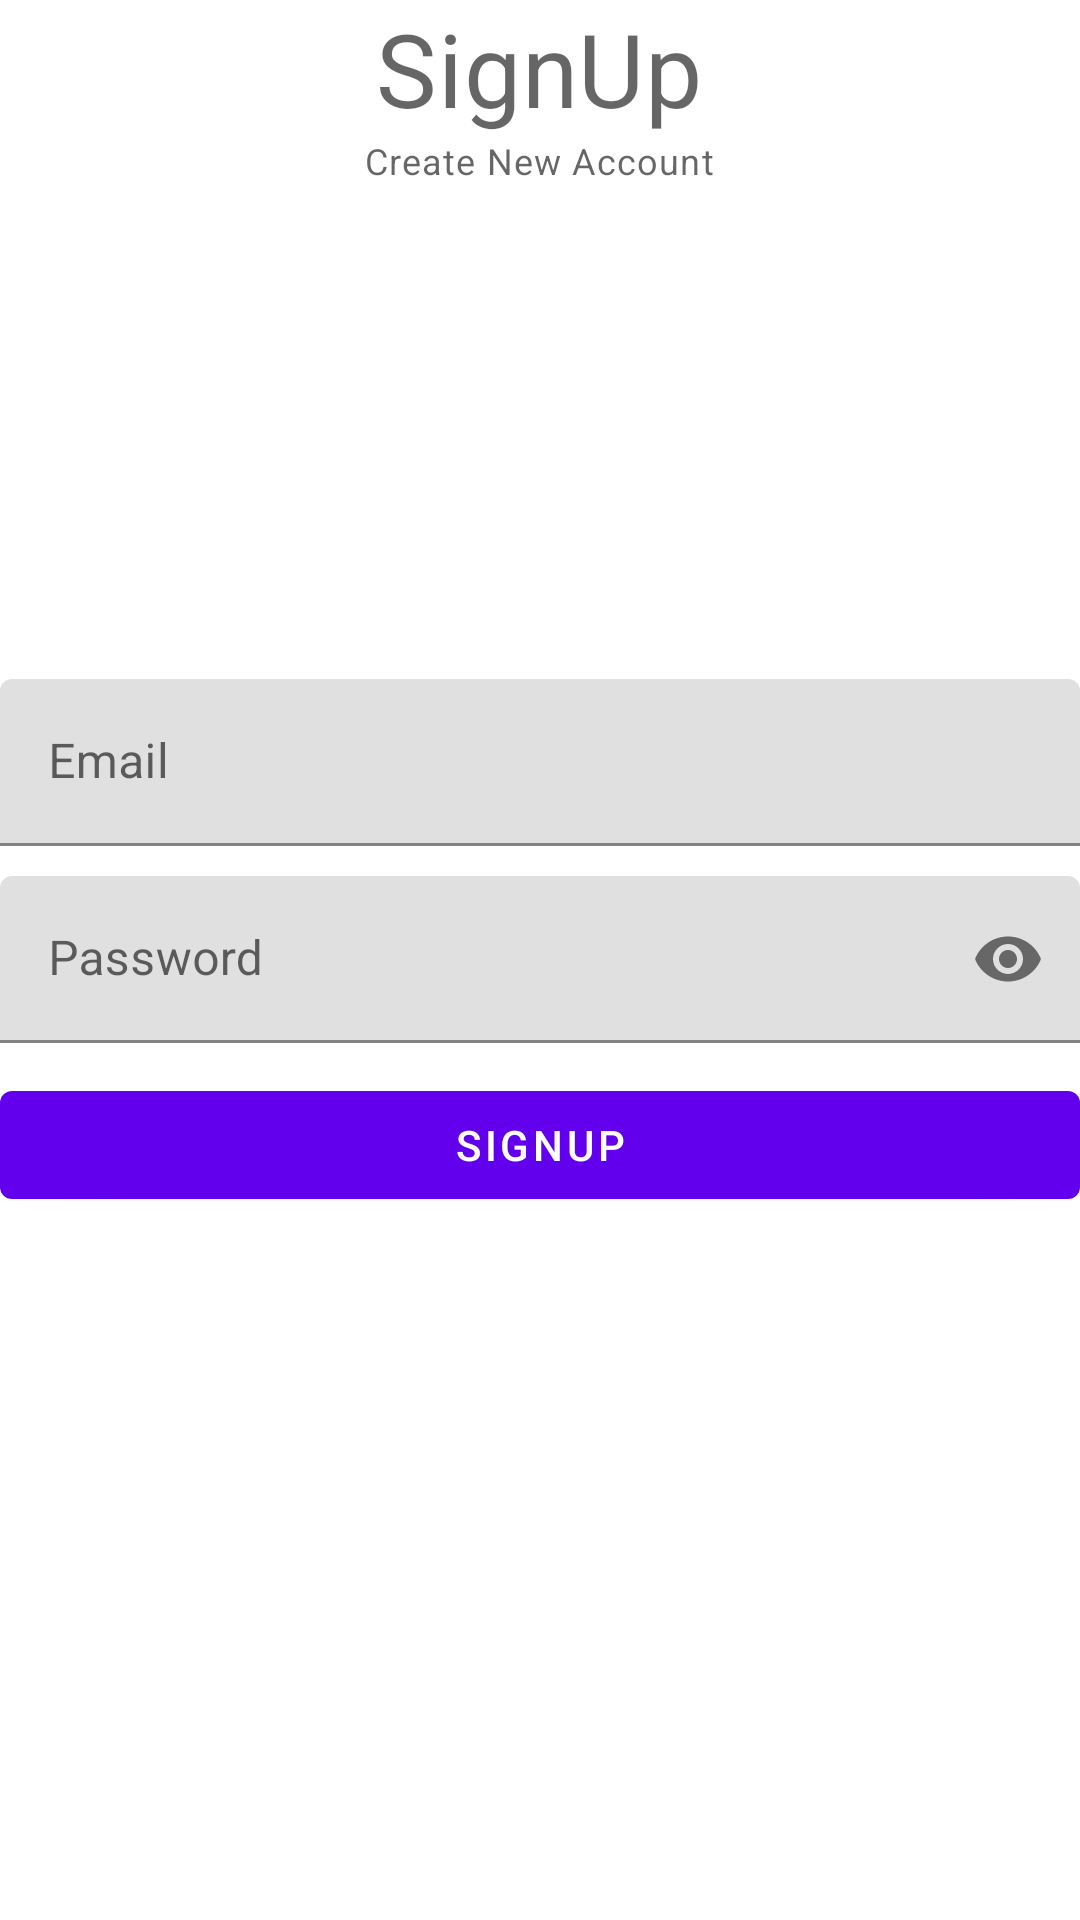

Write the Android layout XML for this screen, with the resource values it uses.
<!-- AndroidManifest.xml: application theme Theme.APADProjectWork2 -->
<!-- res/layout/activity_sign_up.xml -->
<?xml version="1.0" encoding="utf-8"?>
<RelativeLayout xmlns:android="http://schemas.android.com/apk/res/android"
    xmlns:app="http://schemas.android.com/apk/res-auto"
    xmlns:tools="http://schemas.android.com/tools"
    android:layout_width="match_parent"
    android:layout_height="match_parent"
    tools:context=".SignUpActivity">

    <TextView
        android:id="@+id/titleSignUp"
        android:layout_width="wrap_content"
        android:layout_height="wrap_content"
        android:layout_centerHorizontal="true"
        android:text="SignUp"
        style="@style/TextAppearance.MaterialComponents.Headline4"/>

    <TextView
        android:layout_width="wrap_content"
        android:layout_height="wrap_content"
        android:layout_centerHorizontal="true"
        android:text="Create New Account"
        android:layout_below="@+id/titleSignUp"
        style="@style/TextAppearance.MaterialComponents.Caption"/>

    <com.google.android.material.textfield.TextInputLayout
        android:id="@+id/emailTil"
        android:layout_above="@+id/passwordTil"
        android:layout_marginBottom="10dp"
        android:layout_width="match_parent"
        android:layout_height="wrap_content">

        <EditText
            android:id="@+id/emailEt"
            android:layout_width="match_parent"
            android:layout_height="wrap_content"
            android:hint="Email"
            android:inputType="textEmailAddress"/>
    </com.google.android.material.textfield.TextInputLayout>

    <com.google.android.material.textfield.TextInputLayout
        android:layout_height="wrap_content"
        android:id="@+id/passwordTil"
        app:passwordToggleEnabled="true"
        android:layout_width="match_parent"
        android:layout_centerInParent="true">

        <EditText
            android:id="@+id/passwordEt"
            android:layout_width="match_parent"
            android:layout_height="wrap_content"
            android:hint="Password"
            android:inputType="textPassword"/>
    </com.google.android.material.textfield.TextInputLayout>

    <Button
        android:layout_width="match_parent"
        android:layout_height="wrap_content"
        android:id="@+id/signUpBtn"
        android:text="SignUp"
        android:layout_below="@+id/passwordTil"
        android:layout_marginTop="10dp"/>

</RelativeLayout>
<!-- resources referenced by this layout -->
<resources>
  <style name="Theme.APADProjectWork2" parent="Theme.MaterialComponents.DayNight.DarkActionBar">
          
          <item name="colorPrimary">@color/purple_500</item>
          <item name="colorPrimaryVariant">@color/purple_700</item>
          <item name="colorOnPrimary">@color/white</item>
          
          <item name="colorSecondary">@color/teal_200</item>
          <item name="colorSecondaryVariant">@color/teal_700</item>
          <item name="colorOnSecondary">@color/black</item>
          
          <item name="android:statusBarColor" tools:targetApi="l">?attr/colorPrimaryVariant</item>
          
      </style>
  <!-- not gathered from this repository: default colours our renderer supplied (Android Studio template values) -->
  <color name="purple_500">#FF6200EE</color>
  <color name="purple_700">#FF3700B3</color>
  <color name="teal_200">#FF03DAC5</color>
  <color name="teal_700">#FF018786</color>
  <color name="black">#FF000000</color>
  <color name="white">#FFFFFFFF</color>
</resources>
